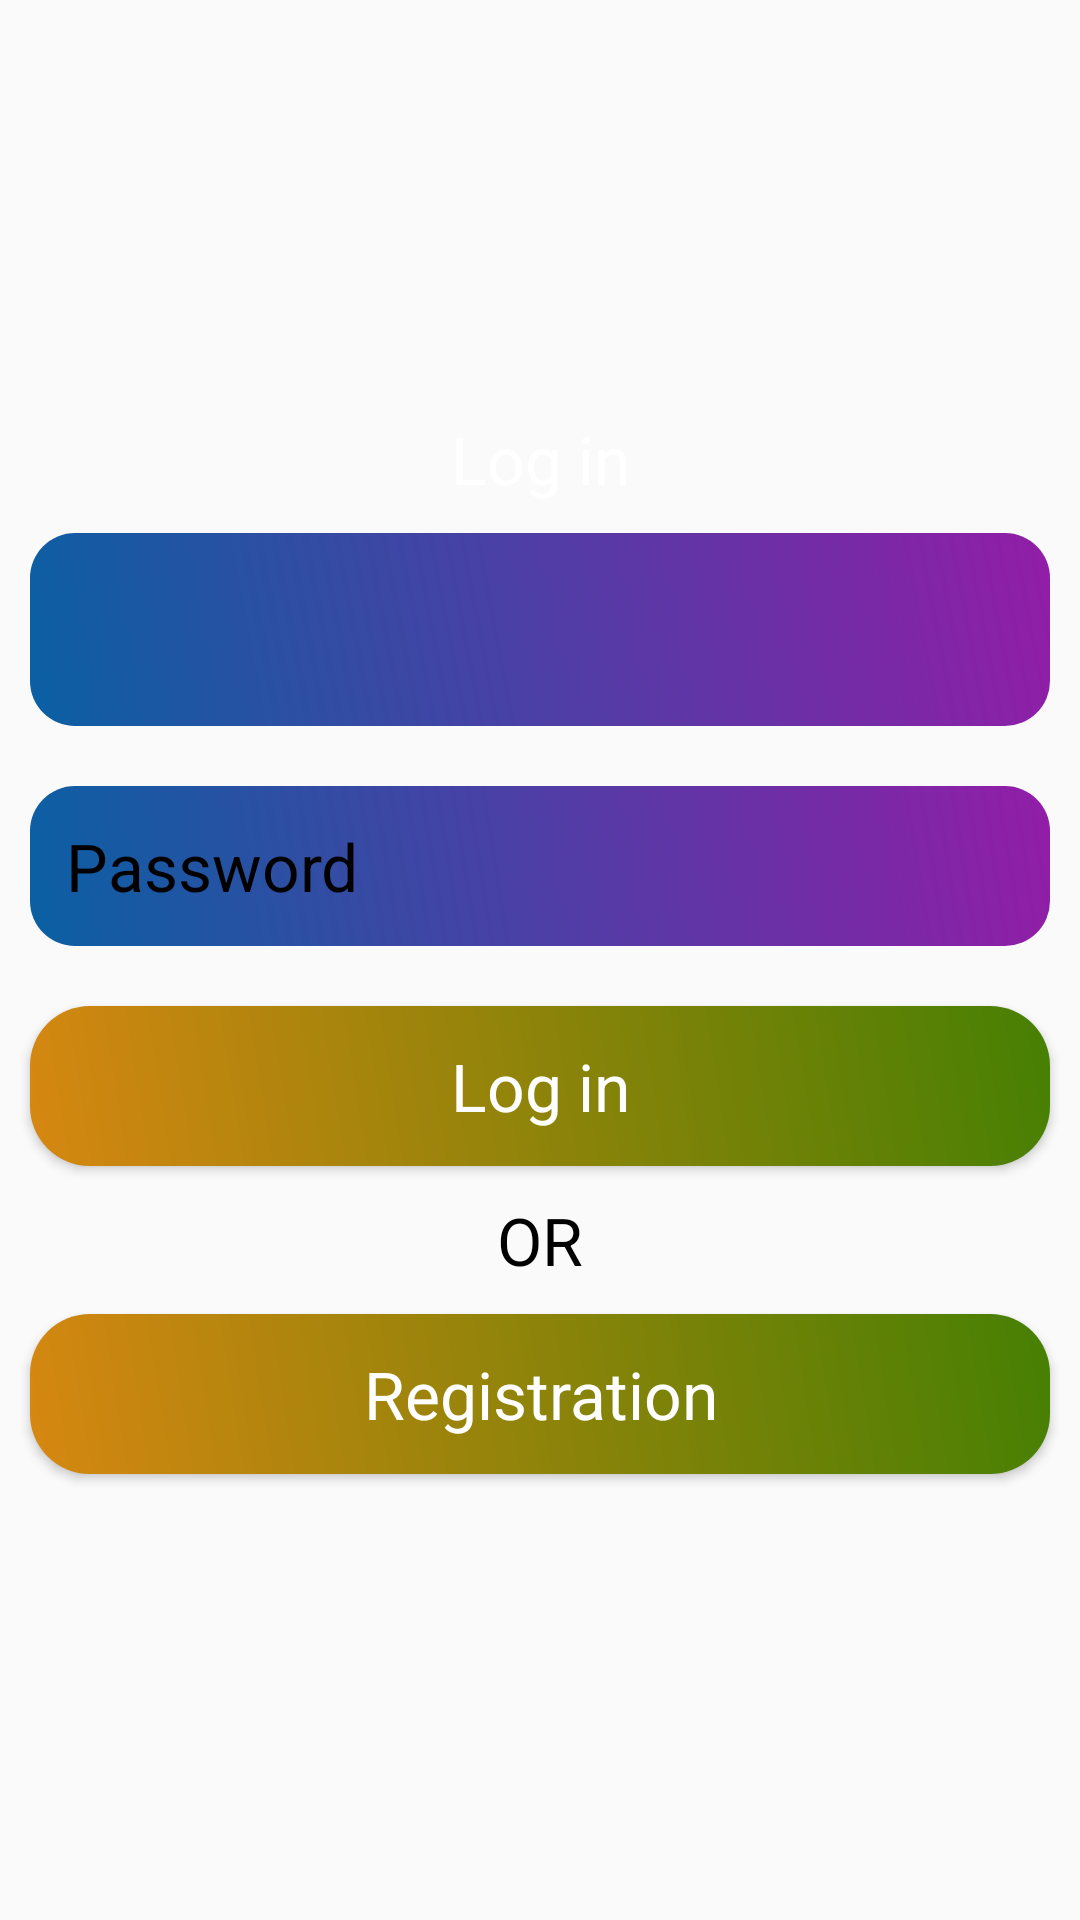

Write the Android layout XML for this screen, with the resource values it uses.
<!-- AndroidManifest.xml: application theme AppTheme -->
<!-- res/layout/activity_login.xml -->
<?xml version="1.0" encoding="utf-8"?>
<LinearLayout
    xmlns:android="http://schemas.android.com/apk/res/android"
    android:layout_width="match_parent"
    android:layout_height="match_parent"
    android:orientation="vertical"
    android:background="@drawable/background"
    android:layout_gravity="center"
    android:gravity="center">
    <ScrollView
        android:layout_width="match_parent"
        android:layout_height="wrap_content">
        <LinearLayout
            android:layout_width="match_parent"
            android:layout_height="wrap_content"
            android:orientation="vertical"

            >
            <TextView
                android:layout_width="match_parent"
                android:layout_height="wrap_content"
                android:text="@string/login"
                android:gravity="center"
                android:textColor="@android:color/white"
                android:textAppearance="?android:textAppearanceLarge"
                />

            <EditText
                android:id="@+id/login_Email"
                android:layout_width="match_parent"
                android:layout_height="wrap_content"
                android:background="@drawable/edit_design"
                android:text="Email"
                android:textSize="30dp"
                android:padding="12dp"
                android:layout_margin="10dp"
                android:textColor="#00000"
                 />

            <EditText
                android:id="@+id/login_Password"
                android:layout_width="match_parent"
                android:layout_height="wrap_content"
                android:layout_margin="10dp"
                android:background="@drawable/edit_design"
                android:hint="@string/password"
                android:inputType="textPassword"
                android:padding="12dp"
                android:textAppearance="?android:textAppearanceLarge"
                android:textColor="#858585"
                android:textColorHint="#000" />

            <Button
                android:id="@+id/btn_Login"
                android:layout_width="match_parent"
                android:layout_height="wrap_content"
                android:text="@string/login"
                android:layout_margin="10dp"
                android:background="@drawable/button_design"
                android:padding="12dp"
                android:textColor="@android:color/white"
                android:textAppearance="?android:textAppearanceLarge"/>
            <TextView
                android:layout_width="match_parent"
                android:layout_height="wrap_content"
                android:text="OR"
                android:gravity="center"

                android:textColor="#000"
                android:textAppearance="?android:textAppearanceLarge"/>
            <Button
                android:layout_width="match_parent"
                android:layout_height="wrap_content"
                android:layout_margin="10dp"
                android:background="@drawable/button_design"
                android:padding="12dp"
                android:text="@string/registration"
                android:textColor="@android:color/white"
                android:textAppearance="?android:textAppearanceLarge"
                android:id="@+id/btn_Registration"/>
        </LinearLayout>
    </ScrollView>
</LinearLayout>
<!-- resources referenced by this layout -->
<resources>
  <!-- drawable button_design (drawable) -->
  <?xml version="1.0" encoding="utf-8"?>
  <shape xmlns:android="http://schemas.android.com/apk/res/android">
      <gradient android:angle="45"
          android:startColor="#FFD68711"
          android:endColor="#FF468003"
          />
      <corners android:topLeftRadius="20dp"
          android:topRightRadius="20dp"
          android:bottomRightRadius="20dp"
          android:bottomLeftRadius="20dp"/>
  </shape>
  <!-- drawable edit_design (drawable) -->
  <?xml version="1.0" encoding="utf-8"?>
  <shape xmlns:android="http://schemas.android.com/apk/res/android">
      <gradient android:angle="45"
          android:startColor="#FF0A60A3"
          android:endColor="#FF921DA7"
          />
      <corners android:bottomLeftRadius="15dp"
          android:bottomRightRadius="15dp"
          android:topLeftRadius="15dp"
          android:topRightRadius="15dp"/>
  </shape>
  <string name="login">Log in</string>
  <string name="password">Password</string>
  <string name="registration">Registration</string>
  <style name="AppTheme" parent="Theme.AppCompat.Light.NoActionBar">
          
          <item name="colorPrimary">@color/colorPrimary</item>
          <item name="colorPrimaryDark">@color/colorPrimaryDark</item>
          <item name="colorAccent">@color/colorAccent</item>
      </style>
  <color name="colorPrimary">#008577</color>
  <color name="colorPrimaryDark">#00574B</color>
  <color name="colorAccent">#D81B60</color>
</resources>
